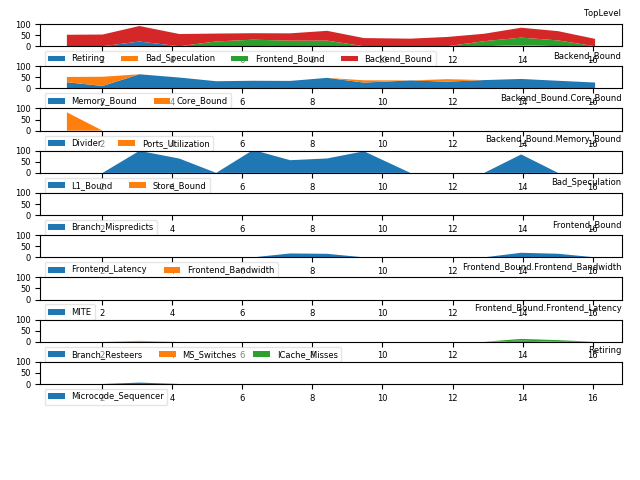

The table this chart was drawn from, first rows:
# 3.31-full on Intel(R) Core(TM) i7-4700…
1.002, C0, Backend_Bound, 51.65, % Slots, , , , 5.95, <==
1.002, C0, Backend_Bound.Memory_Bound, 27.93, % Slots, This metric represents slots fraction th…, , , 5.95, 
1.002, C0, Backend_Bound.Core_Bound, 23.72, % Slots, This metric represents slots fraction wh…, , , 5.95, 
1.002, C0-T0, Backend_Bound.Core_Bound.Ports_Utilizati…, 82.66, % Clocks, This metric estimates cycles fraction th…, , , 5.59, 
1.002, C0-T1, Backend_Bound.Memory_Bound.L1_Bound, 52.05, % Stalls, This metric estimates how often the CPU …, mem_load_uops_retired.l1_hit:pp mem_load…, , 5.99, 
1.002, C0-T1, Backend_Bound.Core_Bound.Divider, 44.30, % Clocks, This metric represents cycles fraction w…, arith.divider_uops, , 5.99, 
1.002, C0-T1, Backend_Bound.Core_Bound.Ports_Utilizati…, 56.12, % Clocks, , , , 5.6, 
1.002, C1, Frontend_Bound, 22.77, % Slots, This category represents slots fraction …, , , 5.95, 
1.002, C1, Backend_Bound, 28.93, % Slots, , , , 5.95, 
1.002, C1, Backend_Bound.Memory_Bound, 21.75, % Slots, , , , 5.95, 
1.002, C1-T0, Backend_Bound.Memory_Bound.L1_Bound, 78.54, % Stalls, , mem_load_uops_retired.l1_hit:pp mem_load…, , 5.99, <==
1.002, C1-T1, Backend_Bound.Memory_Bound.Store_Bound, 22.74, % Stalls, This metric estimates how often CPU was …, mem_uops_retired.all_stores:pp, , 5.99, <==
1.002, C2, Frontend_Bound, 38.31, % Slots, , , , 5.96, 
1.002, C2, Bad_Speculation, 6.23, % Slots, This category represents slots fraction …, , , 5.96, 
1.002, C2, Backend_Bound, 34.99, % Slots, , , , 5.96, 
1.002, C2, Frontend_Bound.Frontend_Latency, 22.29, % Slots, This metric represents slots fraction th…, rs_events.empty_end, , 6.0, <==
1.002, C2, Backend_Bound.Memory_Bound, 36.58, % Slots, , , , 5.96, 
1.002, C2-T0, Frontend_Bound.Frontend_Latency.ICache_M…, 9.80, % Clocks, This metric represents cycles fraction t…, , , 6.0, 
1.002, C2-T0, Frontend_Bound.Frontend_Latency.Branch_R…, 10.83, % Clocks_Calculated, This metric represents cycles fraction t…, br_misp_retired.all_branches, , 5.59, 
1.002, C2-T0, Backend_Bound.Memory_Bound.L1_Bound, 72.71, % Stalls, , mem_load_uops_retired.l1_hit:pp mem_load…, , 5.99, 
1.002, C2-T1, Frontend_Bound.Frontend_Latency.ICache_M…, 11.41, % Clocks, , , , 6.0, <==
1.002, C2-T1, Frontend_Bound.Frontend_Latency.MS_Switc…, 6.13, % Clocks, This metric estimates the fraction of cy…, idq.ms_switches, , 6.0, 
1.002, C2-T1, Backend_Bound.Memory_Bound.Store_Bound, 21.65, % Stalls, , mem_uops_retired.all_stores:pp, , 5.99, 
1.002, C3, Bad_Speculation, 10.43, % Slots, , , , 5.95, 
1.002, C3, Bad_Speculation.Branch_Mispredicts, 10.20, % Slots, This metric represents slots fraction th…, br_misp_retired.all_branches, , 5.95, 
1.002, C3, Backend_Bound, 40.76, % Slots, , , , 5.95, 
1.002, C3, Backend_Bound.Memory_Bound, 59.89, % Slots, , , , 5.95, 
1.002, C3-T0, Frontend_Bound.Frontend_Latency.Branch_R…, 10.07, % Clocks_Calculated, , br_misp_retired.all_branches, , 5.59, 
1.002, C3-T0, Backend_Bound.Memory_Bound.L1_Bound, 103.5, % Stalls, , mem_load_uops_retired.l1_hit:pp mem_load…, , 6.0, <==
1.002, C3-T1, Frontend_Bound.Frontend_Latency.Branch_R…, 18.79, % Clocks_Calculated, , br_misp_retired.all_branches, , 5.59, 
2.02, C0, Backend_Bound, 52.62, % Slots, , , , 5.89, 
2.02, C0, Backend_Bound.Memory_Bound, 11.31, % Slots, , , , 5.89, 
2.02, C0, Backend_Bound.Core_Bound, 41.31, % Slots, , , , 5.89, <==
2.02, C0-T1, Backend_Bound.Core_Bound.Divider, 58.78, % Clocks, , arith.divider_uops, , 5.89, <==
2.02, C0-T1, Backend_Bound.Core_Bound.Ports_Utilizati…, 51.62, % Clocks, , , , 5.89, 
2.02, C1, Frontend_Bound, 25.98, % Slots, , , , 5.89, 
2.02, C1, Bad_Speculation, 4.92, % Slots, , , , 5.89, 
2.02, C1, Backend_Bound, 41.39, % Slots, , , , 5.89, 
2.02, C1, Retiring, 16.61, % Slots, , , , 5.89, 
2.02, C1, Frontend_Bound.Frontend_Latency, 15.59, % Slots, , rs_events.empty_end, , 5.9, 
2.02, C1, Backend_Bound.Memory_Bound, 34.37, % Slots, , , , 5.89, <==
2.02, C1, Retiring.Microcode_Sequencer, 2.93, % Slots, This metric represents slots fraction th…, idq.ms_uops, , 5.9, 
2.02, C1-T0, Frontend_Bound.Frontend_Latency.ICache_M…, 10.34, % Clocks, , , , 5.9, 
2.02, C1-T0, Frontend_Bound.Frontend_Latency.Branch_R…, 10.93, % Clocks_Calculated, , br_misp_retired.all_branches, , 5.89, 
2.02, C1-T0, Frontend_Bound.Frontend_Latency.MS_Switc…, 6.14, % Clocks, , idq.ms_switches, , 5.9, 
2.02, C1-T1, Frontend_Bound.Frontend_Latency.ICache_M…, 7.54, % Clocks, , , , 5.9, 
2.02, C1-T1, Frontend_Bound.Frontend_Latency.Branch_R…, 6.45, % Clocks_Calculated, , br_misp_retired.all_branches, , 5.89, 
2.02, C2, Frontend_Bound, 28.83, % Slots, , , , 5.89, 
2.02, C2, Bad_Speculation, 5.11, % Slots, , , , 5.89, 
2.02, C2, Backend_Bound, 38.32, % Slots, , , , 5.89, 
2.02, C2, Frontend_Bound.Frontend_Latency, 16.15, % Slots, , rs_events.empty_end, , 5.9, 
2.02, C2, Backend_Bound.Memory_Bound, 32.93, % Slots, , , , 5.89, <==
2.02, C2-T0, Frontend_Bound.Frontend_Latency.ICache_M…, 6.47, % Clocks, , , , 5.89, 
2.02, C2-T0, Frontend_Bound.Frontend_Latency.Branch_R…, 6.41, % Clocks_Calculated, , br_misp_retired.all_branches, , 5.89, 
2.02, C2-T1, Frontend_Bound.Frontend_Latency.ICache_M…, 12.44, % Clocks, , , , 5.89, 
2.02, C2-T1, Frontend_Bound.Frontend_Latency.Branch_R…, 12.36, % Clocks_Calculated, , br_misp_retired.all_branches, , 5.89, 
2.02, C3, Frontend_Bound, 20.92, % Slots, , , , 5.89, 
2.02, C3, Backend_Bound, 40.42, % Slots, , , , 5.89, 
2.02, C3, Backend_Bound.Memory_Bound, 34.30, % Slots, , , , 5.89, <==
3.071, C0, Backend_Bound, 70.00, % Slots, , , , 6.09, 
... 313 more rows
